13-way image classification set "data" from GitHub (Monster-IA-Team/Monster-IA-Backend); label vocabulary: basic, Full Throttle, Juiced Mango Loco, Juiced Monarch, The Doctor, Ultra Blue, Ultra Fiesta Mango, Ultra Gold, Ultra Peachy Keen, Ultra Red, Ultra Rosa, Ultra Violet, Ultra Watermelon.

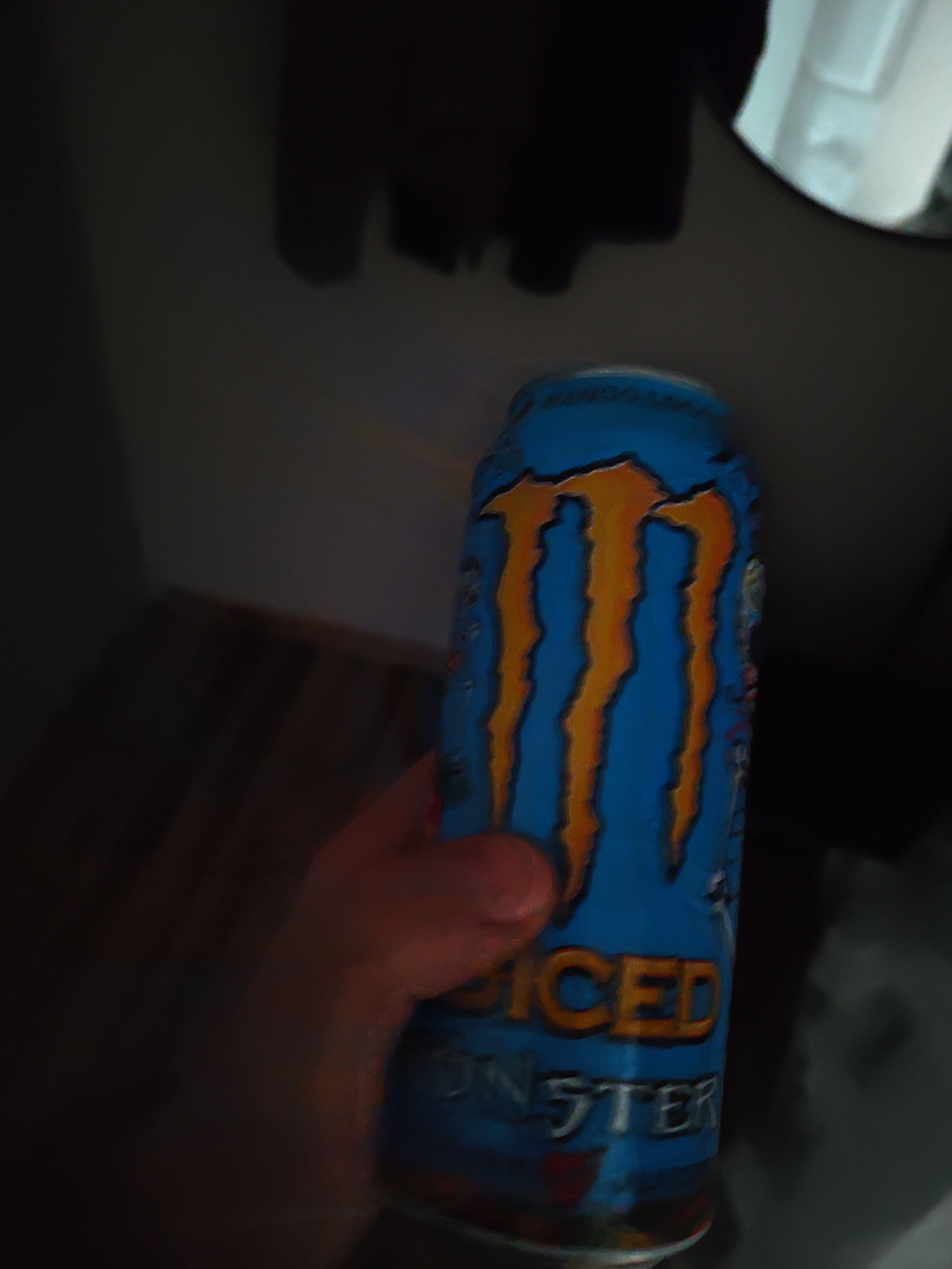
Label: Juiced Mango Loco

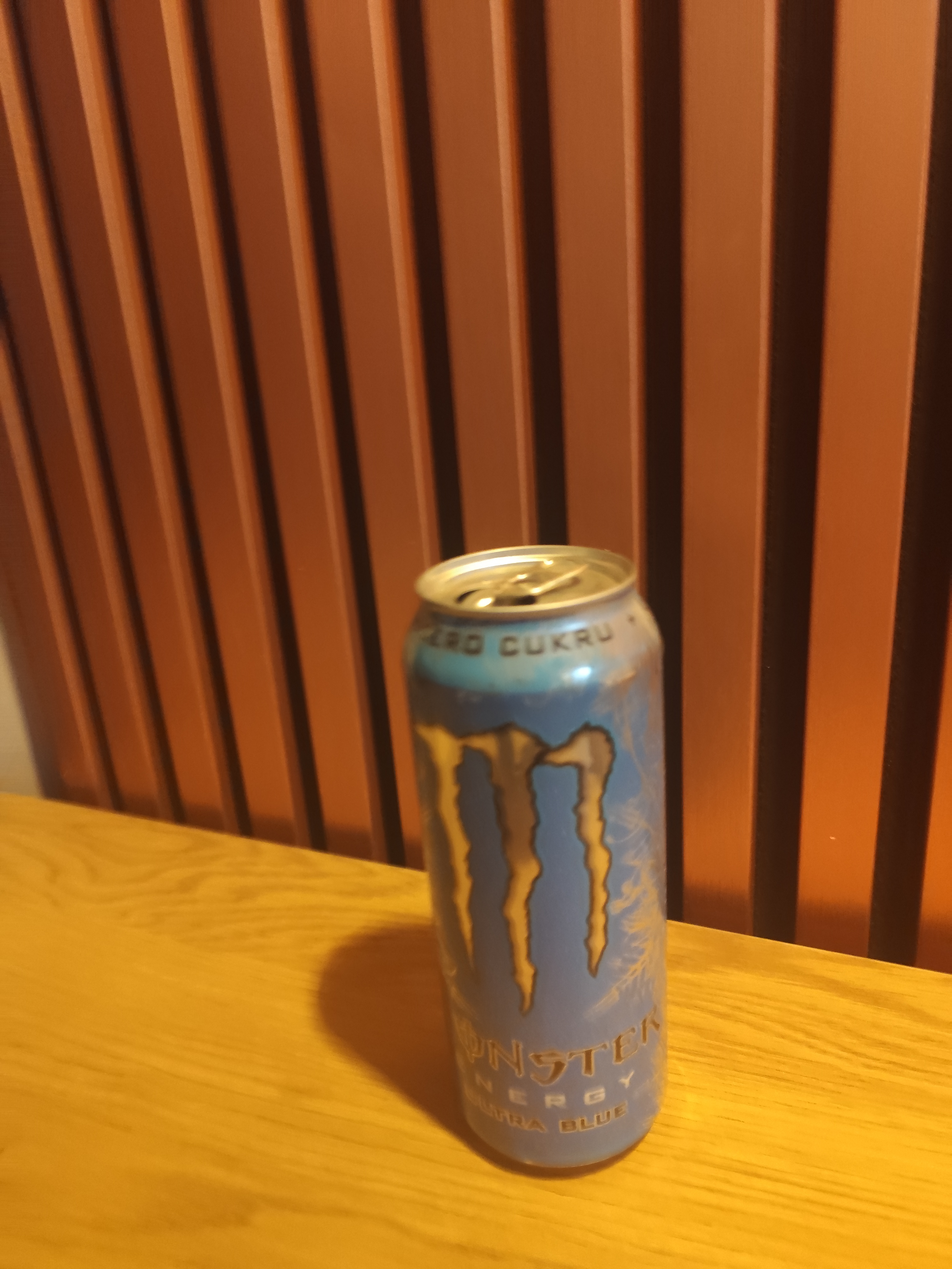
Label: Ultra Blue

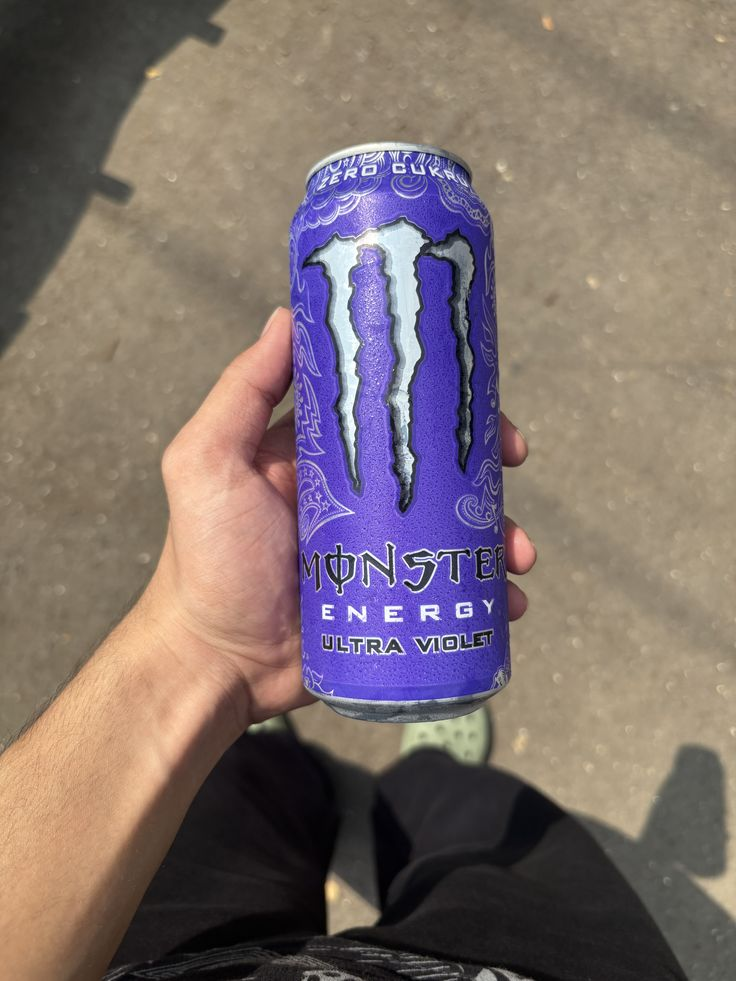
Label: Ultra Violet

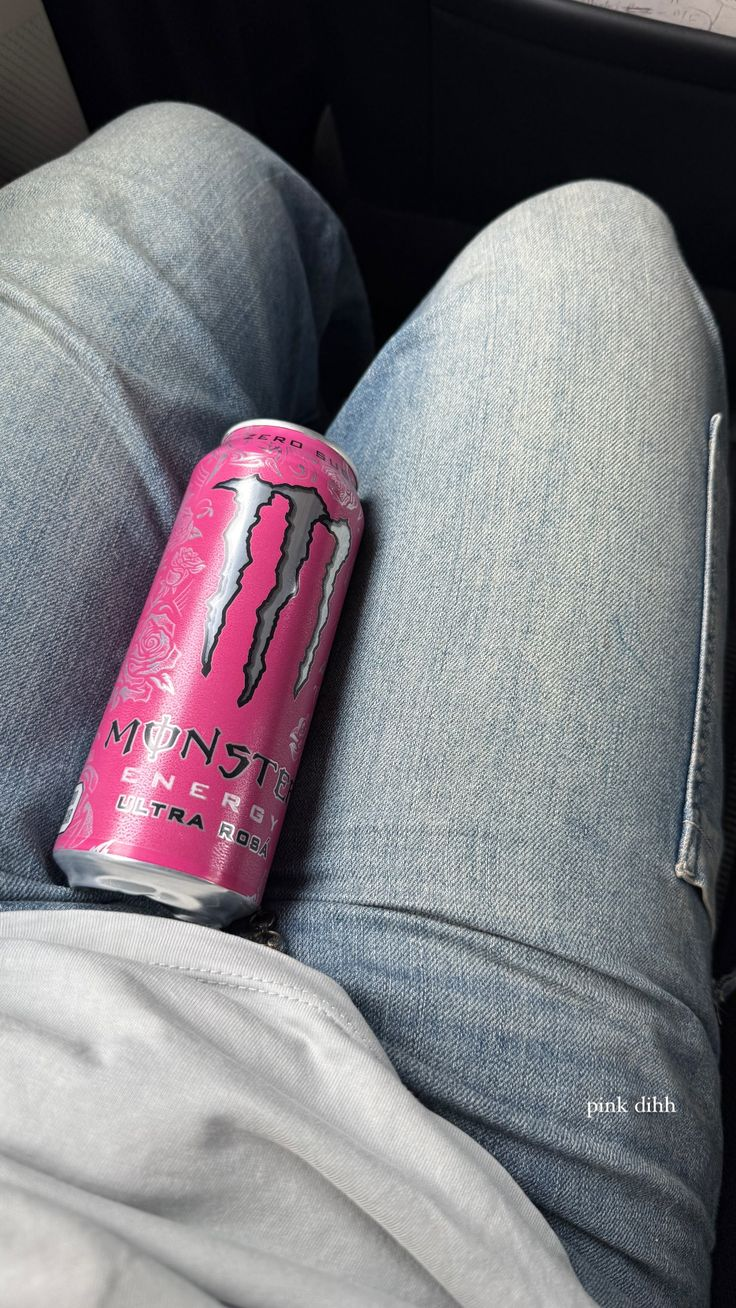
Label: Ultra Rosa

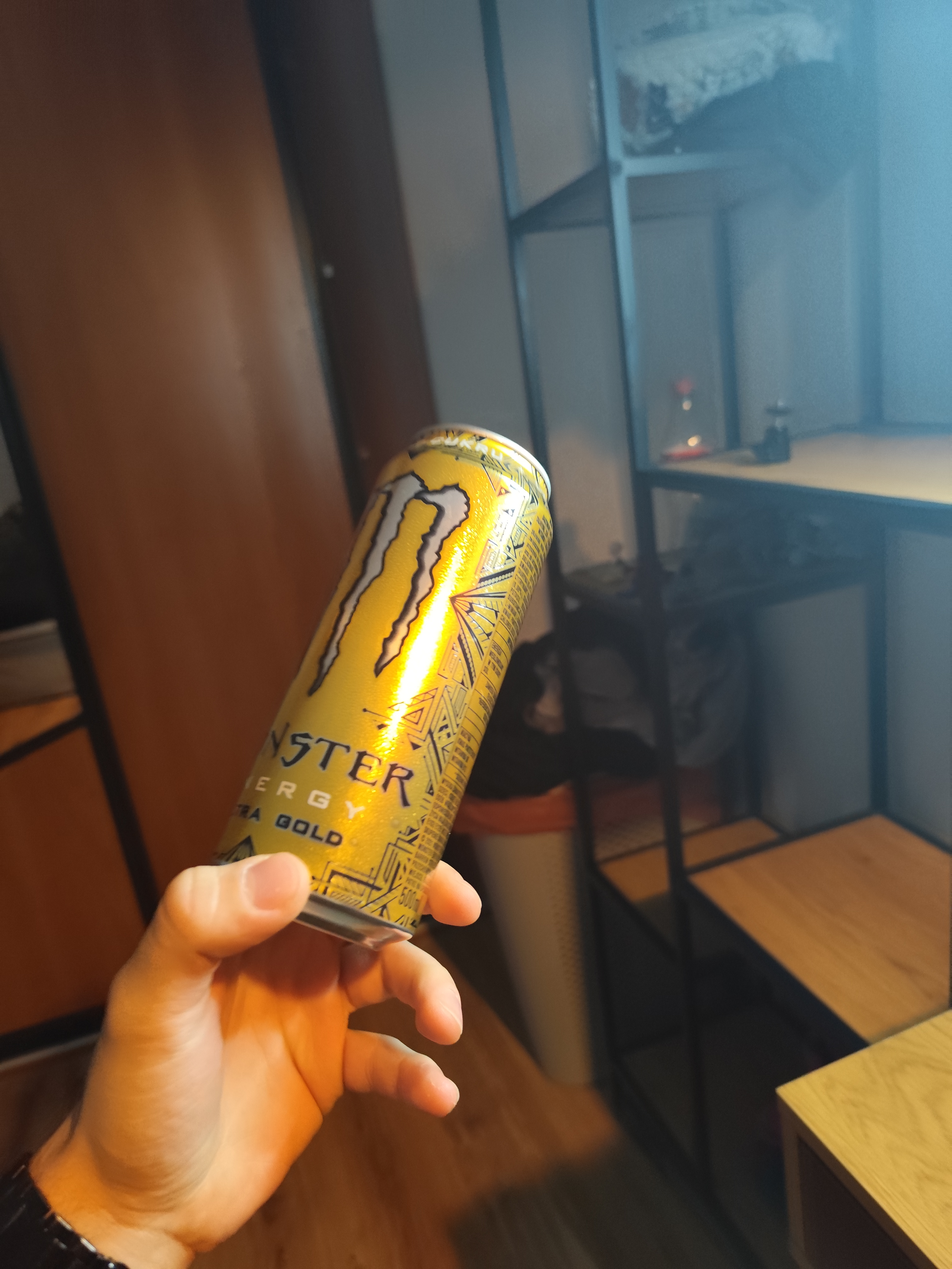
Label: Ultra Gold

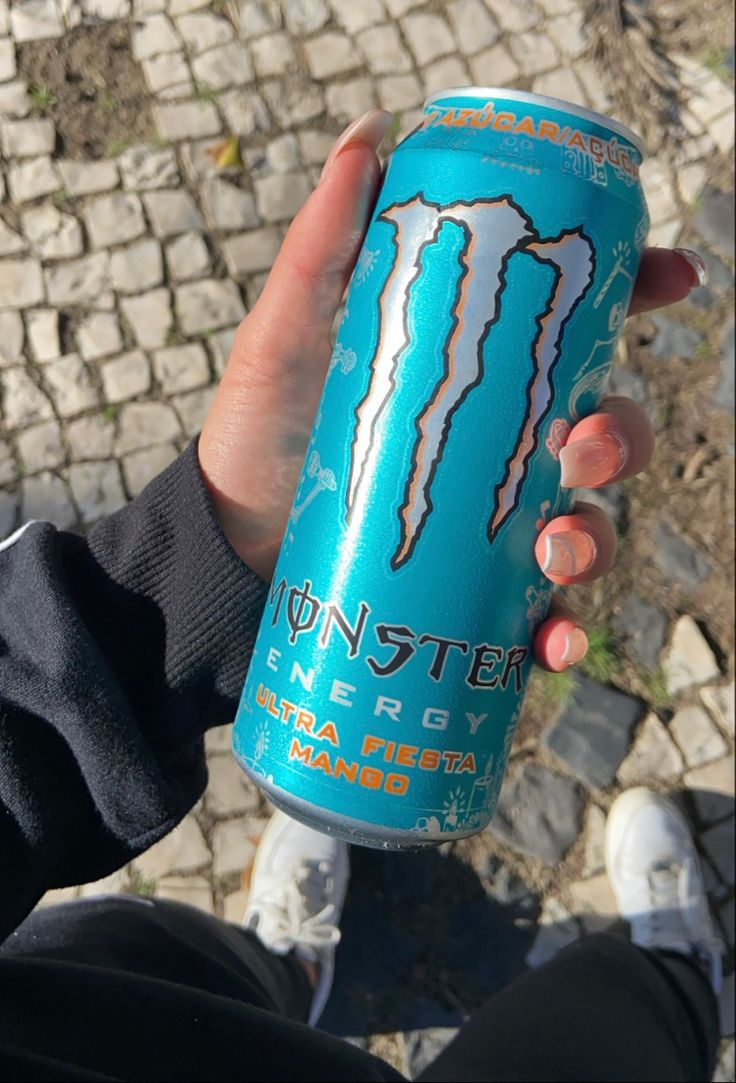
Label: Ultra Fiesta Mango
